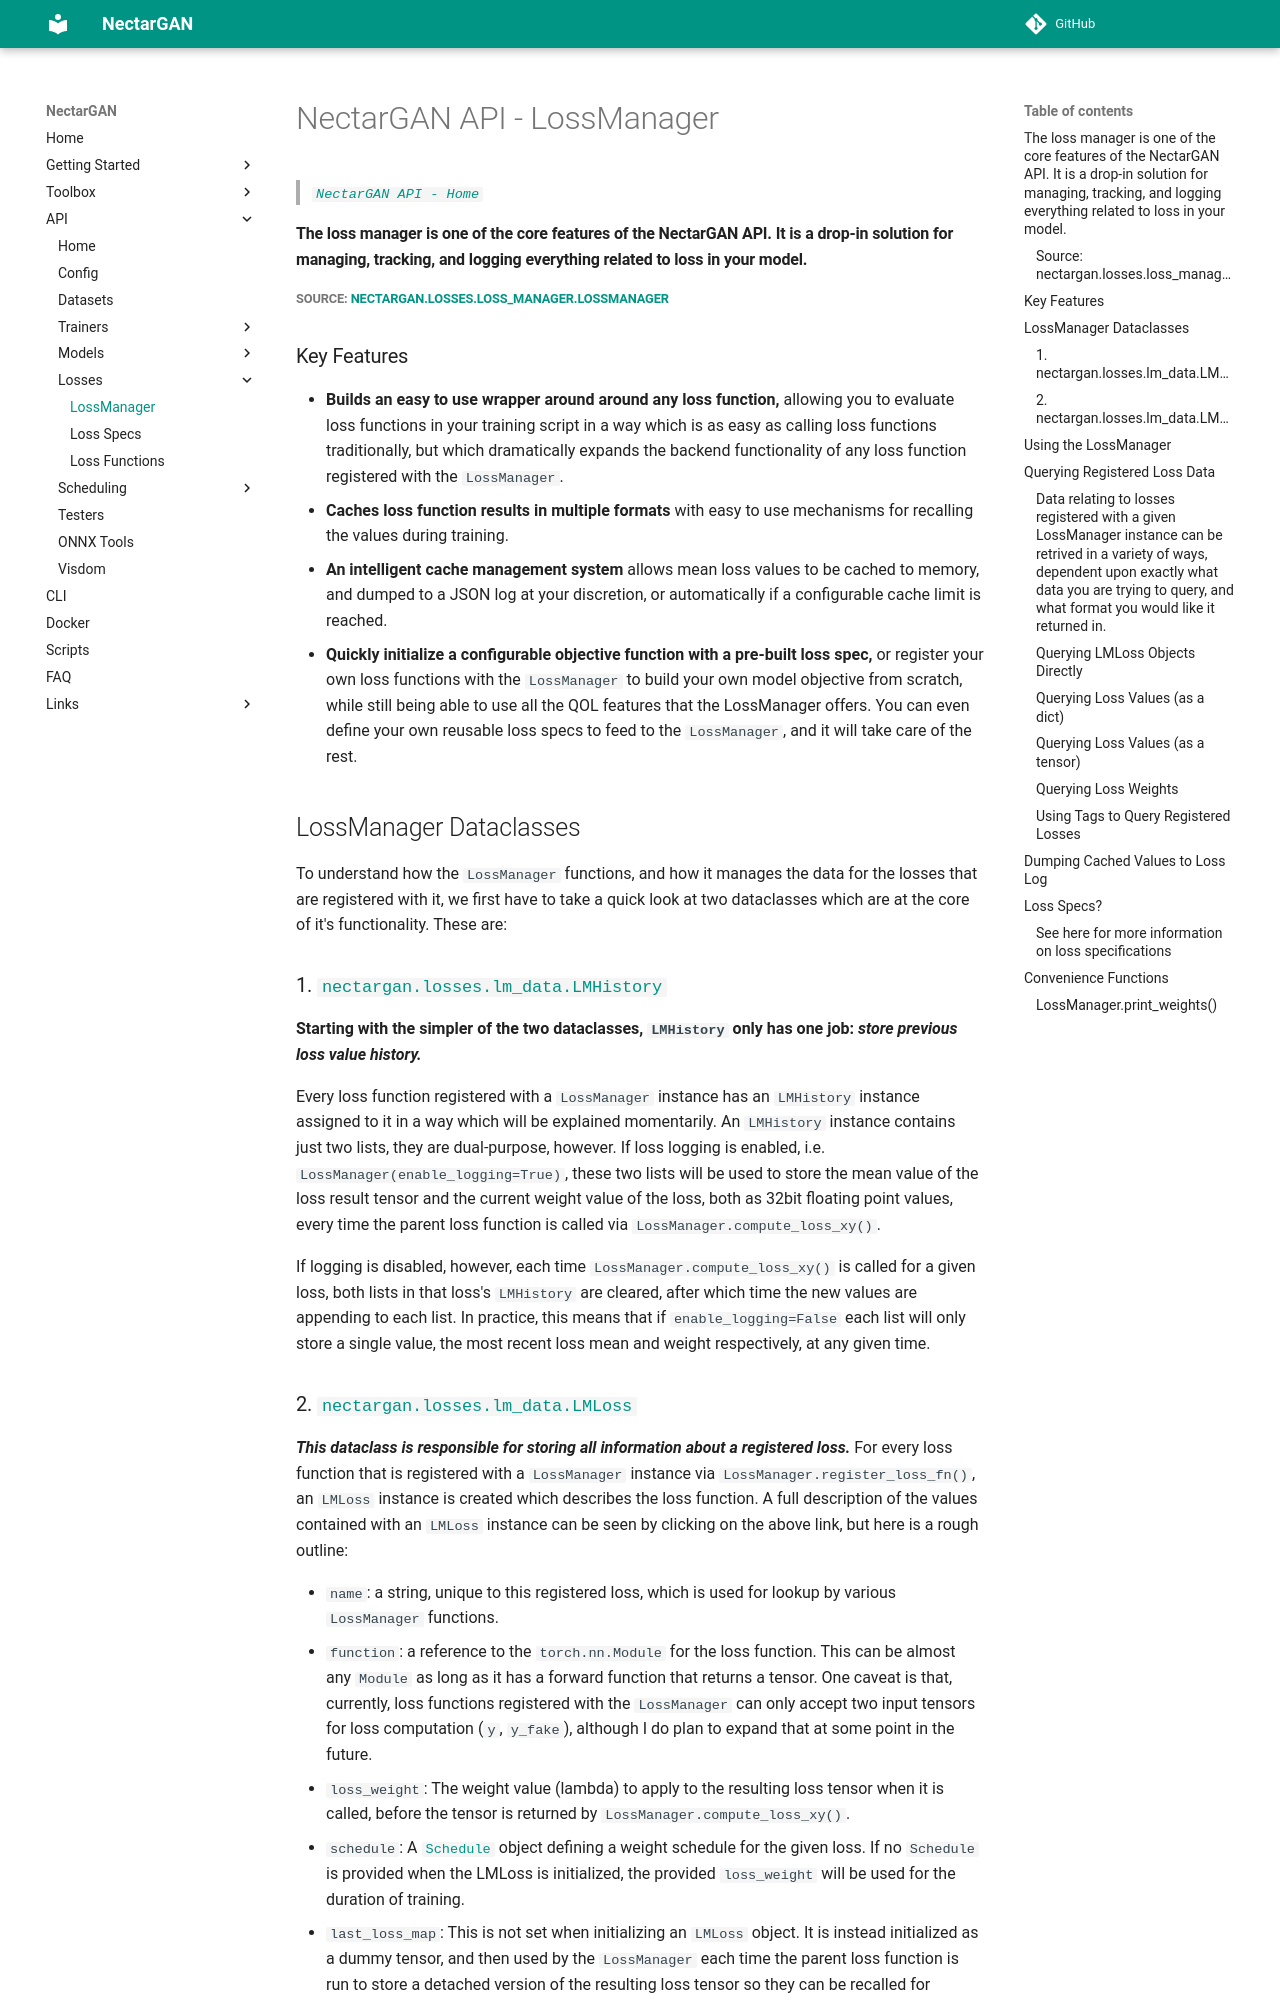

repository: ZacharyBork/NectarGAN · page: api/losses/lossmanager/index.html · generator: mkdocs

# NectarGAN API - LossManager
> [*`NectarGAN API - Home`*](../../api.md)
#### The loss manager is one of the core features of the NectarGAN API. It is a drop-in solution for managing, tracking, and logging everything related to loss in your model.
##### Source: [nectargan.losses.loss_manager.LossManager](https://github.com/ZacharyBork/NectarGAN/blob/main/nectargan/losses/loss_manager.py)
### Key Features
- **Builds an easy to use wrapper around around any loss function,** allowing you to evaluate loss functions in your training script in a way which is as easy as calling loss functions traditionally, but which dramatically expands the backend functionality of any loss function registered with the `LossManager`.
- **Caches loss function results in multiple formats** with easy to use mechanisms for recalling the values during training.
- **An intelligent cache management system** allows mean loss values to be cached to memory, and dumped to a JSON log at your discretion, or automatically if a configurable cache limit is reached.
- **Quickly initialize a configurable objective function with a pre-built loss spec,** or register your own loss functions with the `LossManager` to build your own model objective from scratch, while still being able to use all the QOL features that the LossManager offers. You can even define your own reusable loss specs to feed to the `LossManager`, and it will take care of the rest. 
## LossManager Dataclasses
To understand how the `LossManager` functions, and how it manages the data for the losses that are registered with it, we first have to take a quick look at two dataclasses which are at the core of it's functionality. These are:

### 1. [`nectargan.losses.lm_data.LMHistory`](https://github.com/ZacharyBork/NectarGAN/blob/main/nectargan/losses/lm_data.py#L8)

**Starting with the simpler of the two dataclasses, `LMHistory` only has one job:** ***store previous loss value history.***

Every loss function registered with a `LossManager` instance has an `LMHistory` instance assigned to it in a way which will be explained momentarily. An `LMHistory` instance contains just two lists, they are dual-purpose, however. If loss logging is enabled, i.e. `LossManager(enable_logging=True)`, these two lists will be used to store the mean value of the loss result tensor and the current weight value of the loss, both as 32bit floating point values, every time the parent loss function is called via `LossManager.compute_loss_xy()`.

If logging is disabled, however, each time `LossManager.compute_loss_xy()` is called for a given loss, both lists in that loss's `LMHistory` are cleared, after which time the new values are appending to each list. In practice, this means that if `enable_logging=False` each list will only store a single value, the most recent loss mean and weight respectively, at any given time.
